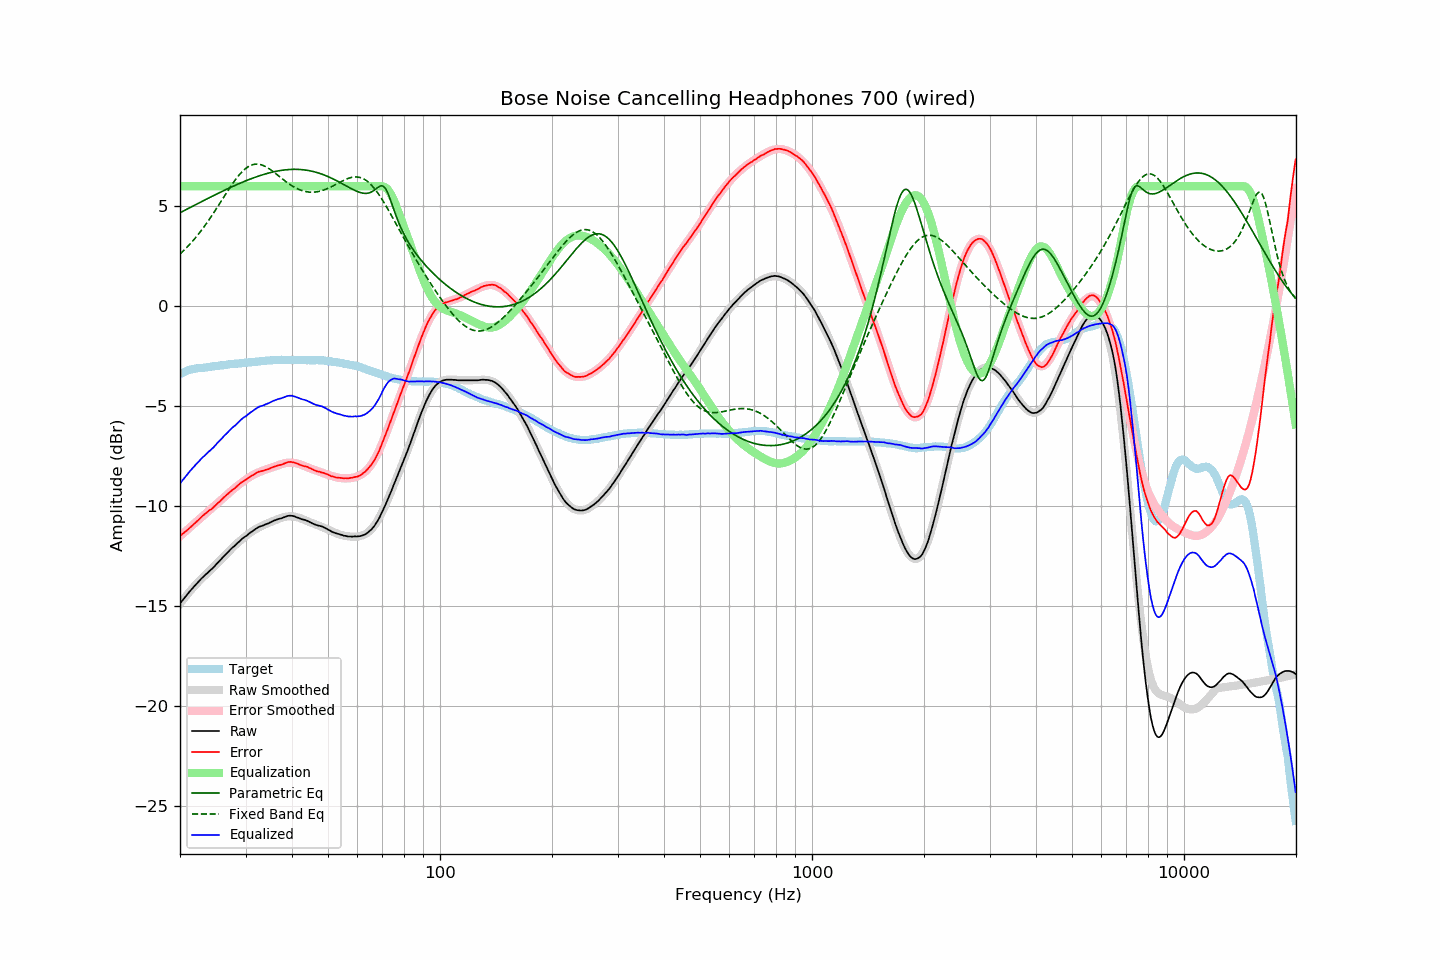

Values plotted in this chart, from the file beside it:
frequency, raw, error, smoothed, error_smoothed, equalization, parametric_eq, fixed_band_eq, equalized_raw, equalized_smoothed, target
20.00, -14.86, -11.47, -14.86, -11.50, 6.00, 4.67, 2.61, -8.86, -8.86, -3.39
20.20, -14.76, -11.41, -14.76, -11.43, 6.00, 4.71, 2.68, -8.76, -8.76, -3.35
20.40, -14.66, -11.35, -14.66, -11.35, 6.00, 4.76, 2.76, -8.66, -8.66, -3.31
20.61, -14.56, -11.28, -14.56, -11.28, 6.00, 4.80, 2.84, -8.56, -8.56, -3.28
20.81, -14.46, -11.22, -14.46, -11.21, 6.00, 4.84, 2.92, -8.46, -8.46, -3.24
21.02, -14.36, -11.16, -14.36, -11.14, 6.00, 4.88, 3.00, -8.36, -8.36, -3.20
21.23, -14.26, -11.08, -14.27, -11.07, 6.00, 4.92, 3.09, -8.26, -8.27, -3.18
21.44, -14.17, -11.01, -14.17, -11.00, 6.00, 4.97, 3.18, -8.17, -8.17, -3.16
21.66, -14.08, -10.94, -14.08, -10.93, 6.00, 5.01, 3.27, -8.08, -8.08, -3.14
21.87, -13.99, -10.86, -13.99, -10.86, 6.00, 5.05, 3.36, -7.99, -7.99, -3.13
22.09, -13.90, -10.79, -13.90, -10.79, 6.00, 5.09, 3.46, -7.90, -7.90, -3.11
22.31, -13.82, -10.72, -13.82, -10.72, 6.00, 5.13, 3.56, -7.82, -7.82, -3.10
22.54, -13.73, -10.64, -13.73, -10.64, 6.00, 5.17, 3.66, -7.73, -7.73, -3.09
22.76, -13.64, -10.56, -13.65, -10.57, 6.00, 5.21, 3.76, -7.64, -7.65, -3.08
22.99, -13.56, -10.48, -13.57, -10.50, 6.00, 5.25, 3.87, -7.56, -7.57, -3.08
23.22, -13.49, -10.42, -13.49, -10.43, 6.00, 5.30, 3.98, -7.49, -7.49, -3.07
23.45, -13.41, -10.35, -13.42, -10.36, 6.00, 5.34, 4.09, -7.41, -7.42, -3.06
23.69, -13.34, -10.29, -13.34, -10.29, 6.00, 5.38, 4.20, -7.34, -7.34, -3.05
23.92, -13.26, -10.22, -13.26, -10.23, 6.00, 5.42, 4.32, -7.26, -7.26, -3.04
24.16, -13.19, -10.17, -13.18, -10.16, 6.00, 5.46, 4.43, -7.19, -7.18, -3.02
24.40, -13.12, -10.12, -13.10, -10.09, 6.00, 5.50, 4.55, -7.12, -7.10, -3.00
24.65, -13.04, -10.04, -13.02, -10.02, 6.00, 5.54, 4.67, -7.04, -7.02, -3.00
24.89, -12.95, -9.96, -12.94, -9.95, 6.00, 5.58, 4.80, -6.95, -6.94, -2.99
25.14, -12.86, -9.88, -12.86, -9.88, 6.00, 5.62, 4.92, -6.86, -6.86, -2.98
25.39, -12.78, -9.80, -12.78, -9.81, 6.00, 5.66, 5.05, -6.78, -6.78, -2.98
25.65, -12.70, -9.75, -12.70, -9.73, 6.00, 5.70, 5.17, -6.70, -6.70, -2.96
25.91, -12.61, -9.66, -12.61, -9.66, 6.00, 5.73, 5.30, -6.61, -6.61, -2.96
26.16, -12.52, -9.57, -12.53, -9.59, 6.00, 5.77, 5.43, -6.52, -6.53, -2.95
26.43, -12.44, -9.50, -12.45, -9.51, 6.00, 5.81, 5.55, -6.44, -6.45, -2.94
26.69, -12.36, -9.43, -12.36, -9.44, 6.00, 5.85, 5.68, -6.36, -6.36, -2.93
26.96, -12.28, -9.37, -12.28, -9.37, 6.00, 5.89, 5.80, -6.28, -6.28, -2.91
27.23, -12.19, -9.29, -12.20, -9.29, 6.00, 5.92, 5.93, -6.19, -6.20, -2.90
27.50, -12.11, -9.22, -12.12, -9.22, 6.00, 5.96, 6.05, -6.11, -6.12, -2.89
27.77, -12.04, -9.15, -12.04, -9.16, 6.00, 6.00, 6.16, -6.04, -6.04, -2.89
28.05, -11.98, -9.11, -11.97, -9.09, 6.00, 6.03, 6.28, -5.98, -5.97, -2.87
28.33, -11.90, -9.03, -11.89, -9.02, 6.00, 6.07, 6.38, -5.90, -5.89, -2.87
28.62, -11.82, -8.96, -11.82, -8.96, 6.00, 6.10, 6.49, -5.82, -5.82, -2.86
28.90, -11.75, -8.90, -11.75, -8.90, 6.00, 6.14, 6.58, -5.75, -5.75, -2.85
29.19, -11.67, -8.82, -11.68, -8.84, 6.00, 6.17, 6.67, -5.67, -5.68, -2.86
29.48, -11.60, -8.77, -11.61, -8.78, 6.00, 6.21, 6.75, -5.60, -5.61, -2.83
29.78, -11.54, -8.71, -11.55, -8.72, 6.00, 6.24, 6.83, -5.54, -5.55, -2.83
30.08, -11.49, -8.67, -11.48, -8.66, 6.00, 6.27, 6.90, -5.49, -5.48, -2.82
30.38, -11.43, -8.61, -11.42, -8.60, 6.00, 6.30, 6.95, -5.43, -5.42, -2.82
30.68, -11.36, -8.56, -11.36, -8.55, 6.00, 6.34, 7.00, -5.36, -5.36, -2.80
30.99, -11.30, -8.50, -11.30, -8.50, 6.00, 6.37, 7.04, -5.30, -5.30, -2.80
31.30, -11.25, -8.46, -11.24, -8.45, 6.00, 6.40, 7.07, -5.25, -5.24, -2.79
31.61, -11.19, -8.41, -11.19, -8.41, 6.00, 6.43, 7.09, -5.19, -5.19, -2.78
31.93, -11.13, -8.36, -11.15, -8.37, 6.00, 6.46, 7.10, -5.13, -5.15, -2.78
32.24, -11.08, -8.30, -11.10, -8.34, 6.00, 6.48, 7.10, -5.08, -5.10, -2.78
32.57, -11.03, -8.27, -11.06, -8.30, 6.00, 6.51, 7.10, -5.03, -5.06, -2.76
32.89, -11.00, -8.25, -11.02, -8.27, 6.00, 6.54, 7.08, -5.00, -5.02, -2.75
33.22, -10.98, -8.24, -10.98, -8.23, 6.00, 6.56, 7.06, -4.98, -4.98, -2.74
33.55, -10.95, -8.22, -10.94, -8.20, 6.00, 6.59, 7.03, -4.95, -4.94, -2.73
33.89, -10.91, -8.19, -10.90, -8.17, 6.00, 6.61, 6.99, -4.91, -4.90, -2.72
34.23, -10.88, -8.17, -10.87, -8.15, 6.00, 6.63, 6.95, -4.88, -4.87, -2.72
34.57, -10.85, -8.14, -10.83, -8.12, 6.00, 6.66, 6.90, -4.85, -4.83, -2.71
34.92, -10.81, -8.10, -10.80, -8.10, 6.00, 6.68, 6.85, -4.81, -4.80, -2.71
35.27, -10.77, -8.07, -10.77, -8.07, 6.00, 6.70, 6.79, -4.77, -4.77, -2.70
35.62, -10.73, -8.04, -10.74, -8.04, 6.00, 6.72, 6.73, -4.73, -4.74, -2.69
35.97, -10.70, -8.01, -10.71, -8.02, 6.00, 6.73, 6.67, -4.70, -4.71, -2.70
... 635 more rows
